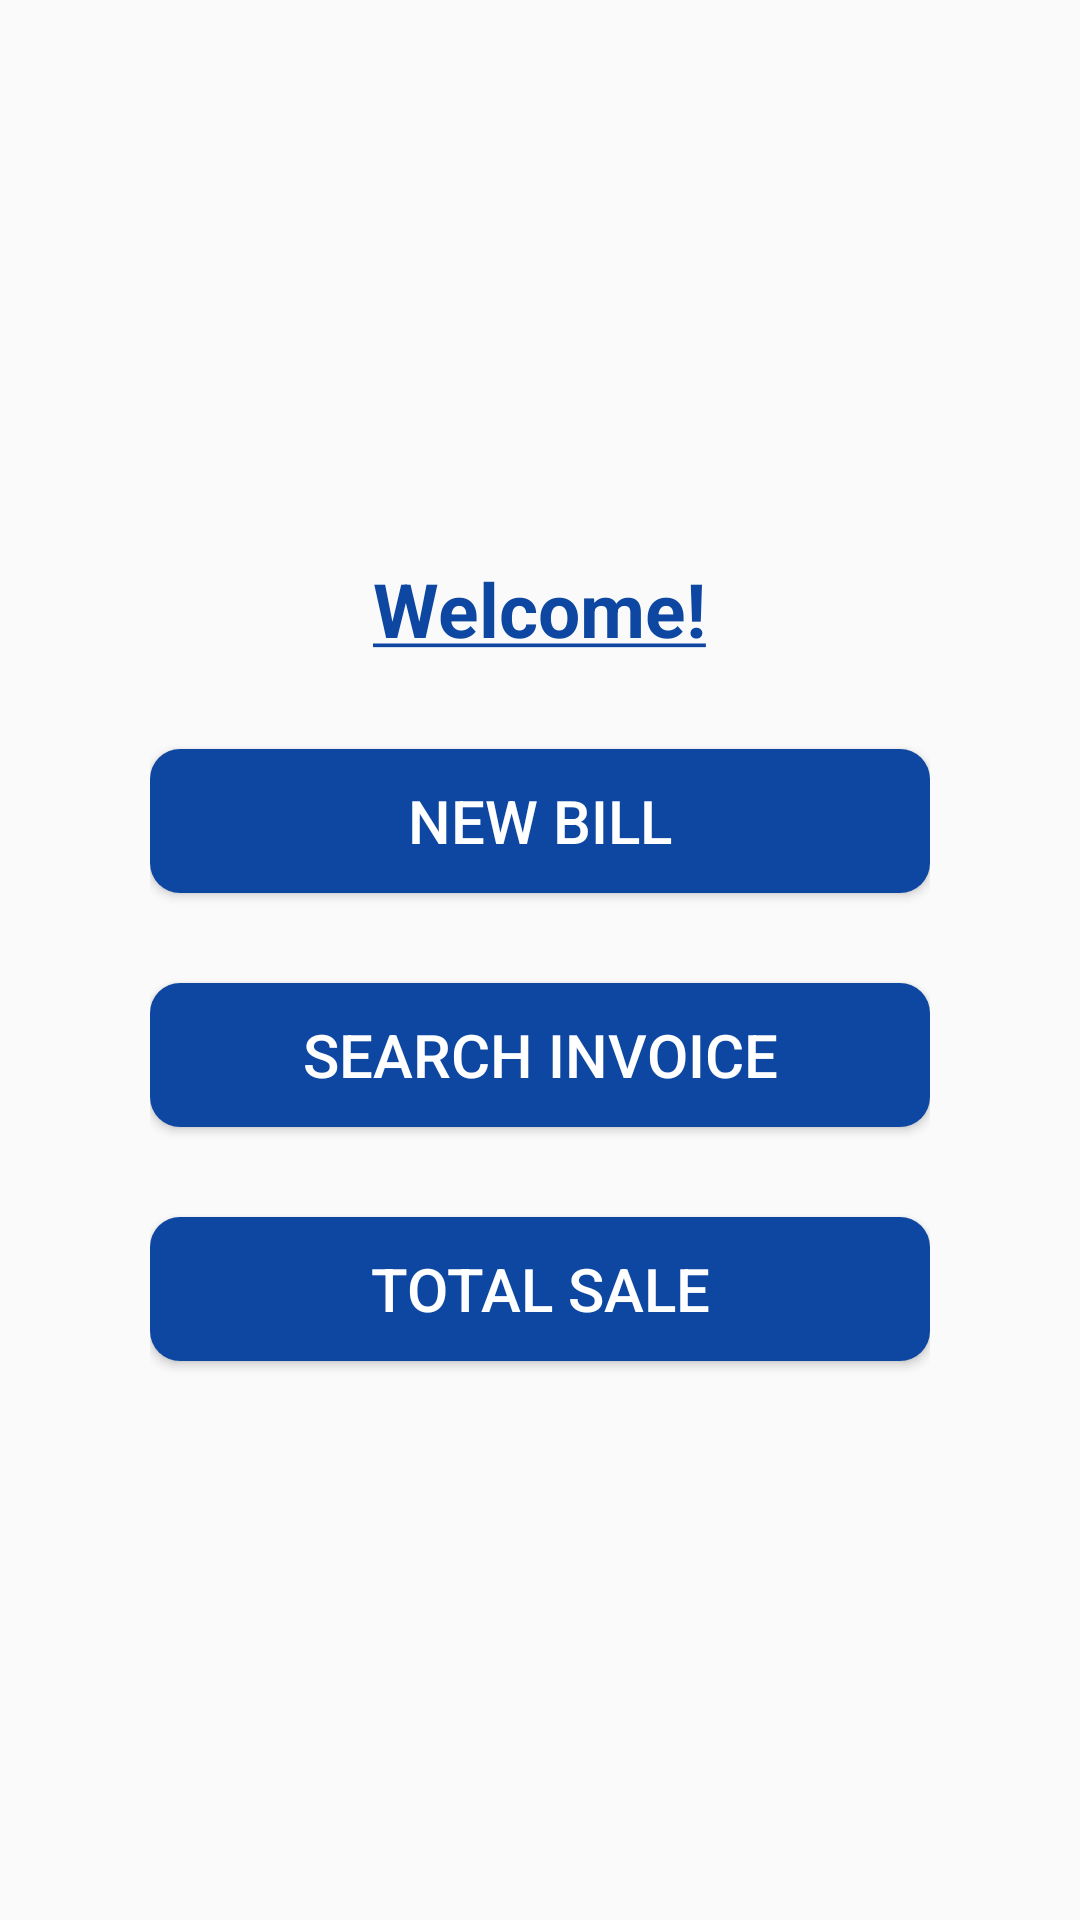

Produce the Android XML layout that renders to this screen, including the resource entries it uses.
<!-- AndroidManifest.xml: application theme Theme.SmartBilling -->
<!-- res/layout/activity_invoice.xml -->
<?xml version="1.0" encoding="utf-8"?>
<RelativeLayout xmlns:android="http://schemas.android.com/apk/res/android"
    xmlns:tools="http://schemas.android.com/tools"
    android:layout_width="match_parent"
    android:layout_height="match_parent"
    tools:context=".Invoice">

    <ImageView
        android:id="@+id/btnLogout"
        android:layout_width="60dp"
        android:layout_height="60dp"
        android:src="@drawable/ic_baseline_settings_power_24"
        android:layout_alignParentEnd="true"
        android:layout_alignParentRight="true"
        android:tooltipText="Logout"
        android:layout_margin="30dp"
        />


    <LinearLayout
        android:layout_width="match_parent"
        android:layout_height="match_parent"
        android:orientation="vertical"
        android:gravity="center"
        android:layout_marginLeft="50dp"
        android:layout_marginRight="50dp"
        >



    <TextView
        android:id="@+id/txtWelcome"
        android:layout_width="wrap_content"
        android:layout_height="wrap_content"
        android:text="@string/welcome_to_the_smart_billing_mobile_application"
        android:textSize="25sp"
        android:textStyle="bold"
        android:textColor="#0D47A1"/>

    <Button
        android:id="@+id/btnNewBill"
        android:layout_width="match_parent"
        android:layout_height="wrap_content"
        android:layout_marginTop="30dp"
        android:text="@string/new_bill"
        android:textSize="20sp"
        android:textColor="@color/white"
        android:background="@drawable/btn_background"
        />

    <Button
        android:id="@+id/btnSearch"
        android:layout_width="match_parent"
        android:layout_height="wrap_content"
        android:layout_marginTop="30dp"
        android:text="@string/search_invoice"
        android:textSize="20sp"
        android:textColor="@color/white"
        android:background="@drawable/btn_background"
        />

    <Button
        android:id="@+id/btnTotalSell"
        android:layout_width="match_parent"
        android:layout_height="wrap_content"
        android:layout_marginTop="30dp"
        android:text="@string/total_sale"
        android:textSize="20sp"
        android:textColor="@color/white"
        android:background="@drawable/btn_background"
        />

    </LinearLayout>
</RelativeLayout>
<!-- resources referenced by this layout -->
<resources>
  <!-- drawable btn_background (drawable) -->
  <?xml version="1.0" encoding="utf-8"?>
  <shape xmlns:android="http://schemas.android.com/apk/res/android">
  
  
  
  
      <corners android:radius="10dp" />
  
      <gradient
          android:angle="270"
          android:startColor="#0D47A1"
          android:endColor="#0D47A1"
          android:type="linear" />
  
  </shape>
  <string name="new_bill">New bill</string>
  <string name="search_invoice">Search invoice</string>
  <string name="total_sale">Total Sale</string>
  <string name="welcome_to_the_smart_billing_mobile_application"><u>Welcome!</u></string>
  <style name="Theme.SmartBilling" parent="Theme.AppCompat.Light.DarkActionBar">
          
          <item name="colorPrimary">@color/purple_500</item>
          <item name="colorPrimaryDark">@color/purple_700</item>
          <item name="colorAccent">@color/teal_200</item>
          
      </style>
  <!-- not gathered from this repository: default colours our renderer supplied (Android Studio template values) -->
  <color name="purple_500">#FF6200EE</color>
  <color name="purple_700">#FF3700B3</color>
  <color name="teal_200">#FF03DAC5</color>
  <color name="white">#FFFFFFFF</color>
</resources>
